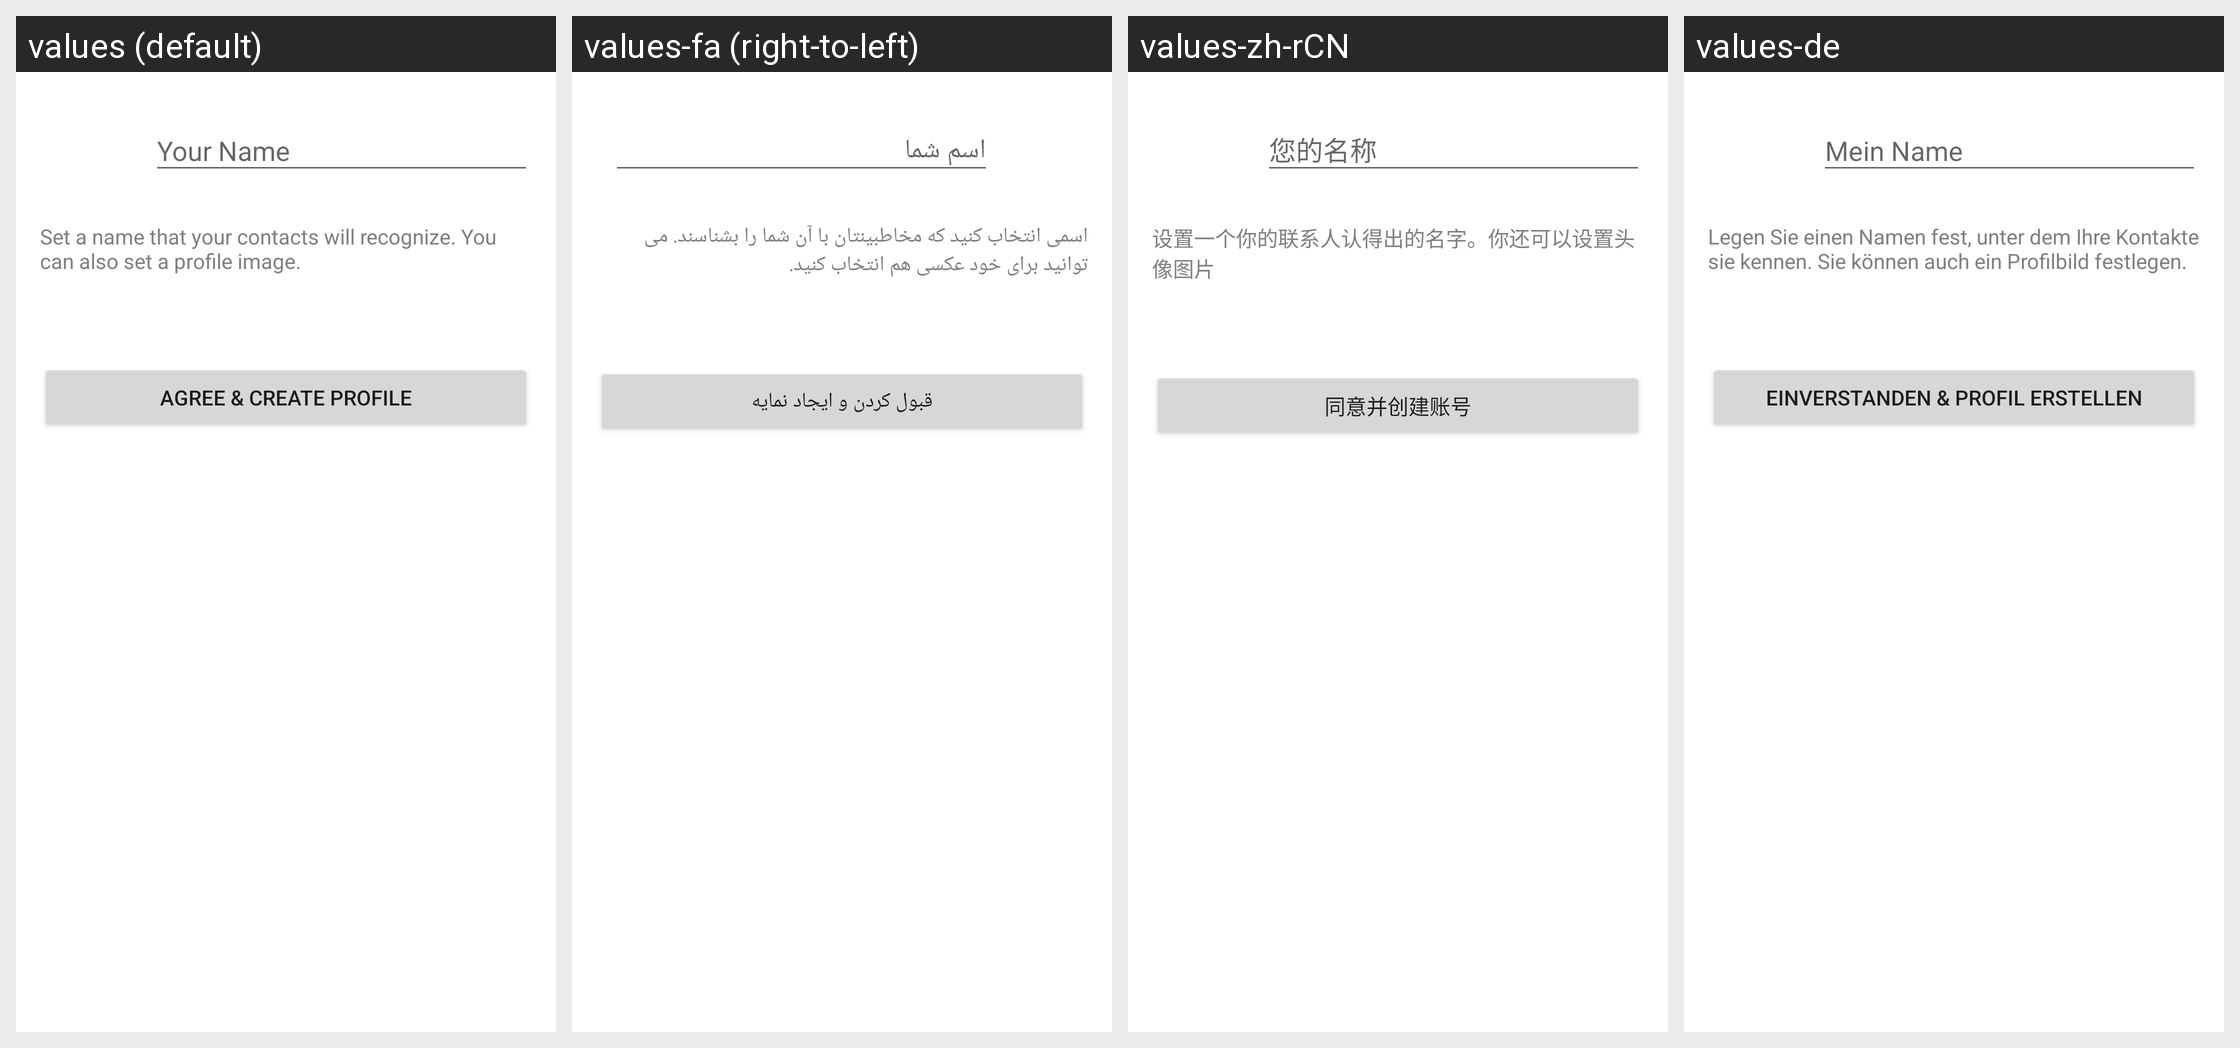

This grid shows one Android layout under several languages. Give, for every string resource on the screen, its name, the default text and each shown locale's text.
Android screen res/layout/instant_onboarding_activity.xml rendered under 4 locales, left to right: values (default), values-fa (right-to-left), values-zh-rCN, values-de. Device: Nexus 5 (rendered at 1080×1920; each locale shown at half size, 540×960, under a caption strip naming it); theme TextSecure.LightTheme.
Other locales in the repository, not shown: values-ar, values-az, values-bg, values-bqi, values-ca, values-ckb, values-cs, values-da, values-el, values-eo, values-es, values-eu, values-fi, values-fr, values-gl, values-hr, values-hu, values-in, values-it, values-ja, values-km, values-ko, values-lt, values-nb, values-nl, values-pl, values-pt, values-pt-rBR, values-ro, values-ru, values-sc, values-sk, values-sq, values-sr, values-sv, values-ta, values-te, values-tr, values-uk, values-vi, values-zh-rTW.
Strings drawn on this screen, with the default value and each locale's value (text and hints the layout hard-codes, and strings that could not be matched under every locale, appear in the picture but are not listed):

set_name_and_avatar_explain
  values: Set a name that your contacts will recognize. You can also set a profile image.
  values-fa: اسمی انتخاب کنید که مخاطبینتان با آن شما را بشناسند. می توانید برای خود عکسی هم انتخاب کنید.
  values-zh-rCN: 设置一个你的联系人认得出的名字。你还可以设置头像图片
  values-de: Legen Sie einen Namen fest, unter dem Ihre Kontakte sie kennen. Sie können auch ein Profilbild festlegen.

instant_onboarding_create
  values: Agree & Create Profile
  values-fa: قبول کردن و ایجاد نمایه
  values-zh-rCN: 同意并创建账号
  values-de: Einverstanden & Profil erstellen
